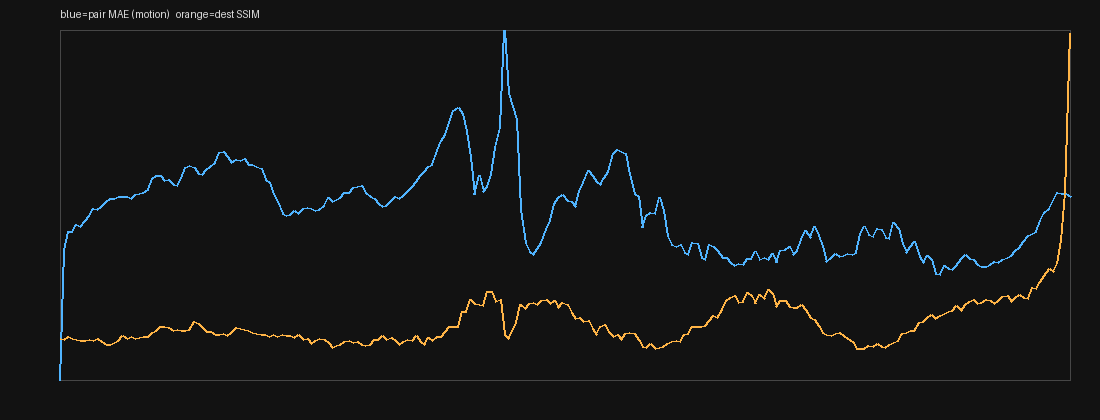

The file beside this chart, header and first rows:
index, t, pair_mae, dest_mae, dest_ssim, luma
0, 0.0, 0.000000, 55.49, 0.1173, 64.19
1, 0.0417, 9.392, 55.99, 0.1154, 65.03
2, 0.0833, 10.82, 56.32, 0.1231, 66.77
3, 0.125, 10.82, 56.47, 0.1198, 65.87
4, 0.1667, 11.28, 57.16, 0.1169, 65.99
5, 0.2083, 11.19, 57.53, 0.1115, 65.98
6, 0.25, 11.56, 58.13, 0.1137, 66.04
7, 0.2917, 11.99, 58.5, 0.116, 64.7
8, 0.3333, 12.5, 59.23, 0.1124, 64.45
9, 0.375, 12.37, 59.71, 0.1197, 63.63
10, 0.4167, 12.58, 60.47, 0.1101, 64.9
11, 0.4583, 12.96, 60.45, 0.1016, 63.76
12, 0.5, 13.17, 60.67, 0.1001, 63.66
13, 0.5417, 13.21, 60.28, 0.106, 63.01
14, 0.5833, 13.31, 60.11, 0.1136, 63.16
15, 0.625, 13.34, 59.64, 0.1262, 62.1
16, 0.6667, 13.35, 59.3, 0.118, 61.54
17, 0.7083, 13.19, 58.51, 0.124, 60.9
18, 0.75, 13.51, 58.26, 0.1196, 62.48
19, 0.7917, 13.6, 58.04, 0.1202, 61.37
20, 0.8333, 13.65, 57.75, 0.1241, 61.69
21, 0.875, 13.84, 57.22, 0.1234, 62.09
22, 0.9167, 14.64, 56.71, 0.1354, 63.04
23, 0.9583, 14.86, 56.12, 0.1415, 62.46
24, 1.0, 14.86, 55.47, 0.1523, 61.73
25, 1.042, 14.51, 55.02, 0.152, 61.24
26, 1.083, 14.6, 54.94, 0.1492, 62.51
27, 1.125, 14.19, 54.57, 0.1426, 60.7
28, 1.167, 14.11, 54.2, 0.1445, 60.62
29, 1.208, 14.64, 54.03, 0.1403, 61.18
30, 1.25, 15.45, 53.89, 0.1402, 62.22
31, 1.292, 15.58, 53.43, 0.1442, 61.35
32, 1.333, 15.43, 52.7, 0.1682, 61.31
33, 1.375, 15.02, 52.83, 0.1609, 61.16
34, 1.417, 14.98, 53.2, 0.1493, 62.96
35, 1.458, 15.31, 53.73, 0.1395, 62.29
36, 1.5, 15.54, 53.74, 0.1381, 62.88
37, 1.542, 15.84, 53.61, 0.1306, 63.48
38, 1.583, 16.55, 53.17, 0.1313, 64.86
39, 1.625, 16.62, 52.4, 0.1327, 63.95
40, 1.667, 16.27, 51.86, 0.126, 63.54
41, 1.708, 15.8, 51.4, 0.1346, 62.84
42, 1.75, 16.01, 51.26, 0.1488, 64.09
43, 1.792, 15.97, 50.94, 0.1466, 62.95
44, 1.833, 16.07, 50.98, 0.1438, 63.52
45, 1.875, 15.69, 50.92, 0.1402, 63.86
46, 1.917, 15.66, 51.28, 0.136, 64.44
47, 1.958, 15.51, 51.62, 0.1325, 63.77
48, 2.0, 15.41, 51.76, 0.129, 63.72
49, 2.042, 14.56, 51.67, 0.1313, 63.84
50, 2.083, 14.33, 51.69, 0.1236, 64.92
51, 2.125, 13.51, 51.51, 0.1287, 63.89
52, 2.167, 12.99, 51.73, 0.1239, 64.08
53, 2.208, 12.13, 51.87, 0.1288, 64.34
54, 2.25, 11.99, 52.25, 0.1275, 65.3
55, 2.292, 12, 52.61, 0.127, 65.44
56, 2.333, 12.3, 53.21, 0.1217, 66.18
57, 2.375, 12.12, 53.76, 0.1306, 67.34
58, 2.417, 12.5, 54.68, 0.1156, 69.34
59, 2.458, 12.53, 55.15, 0.118, 69.34
... 182 more rows
